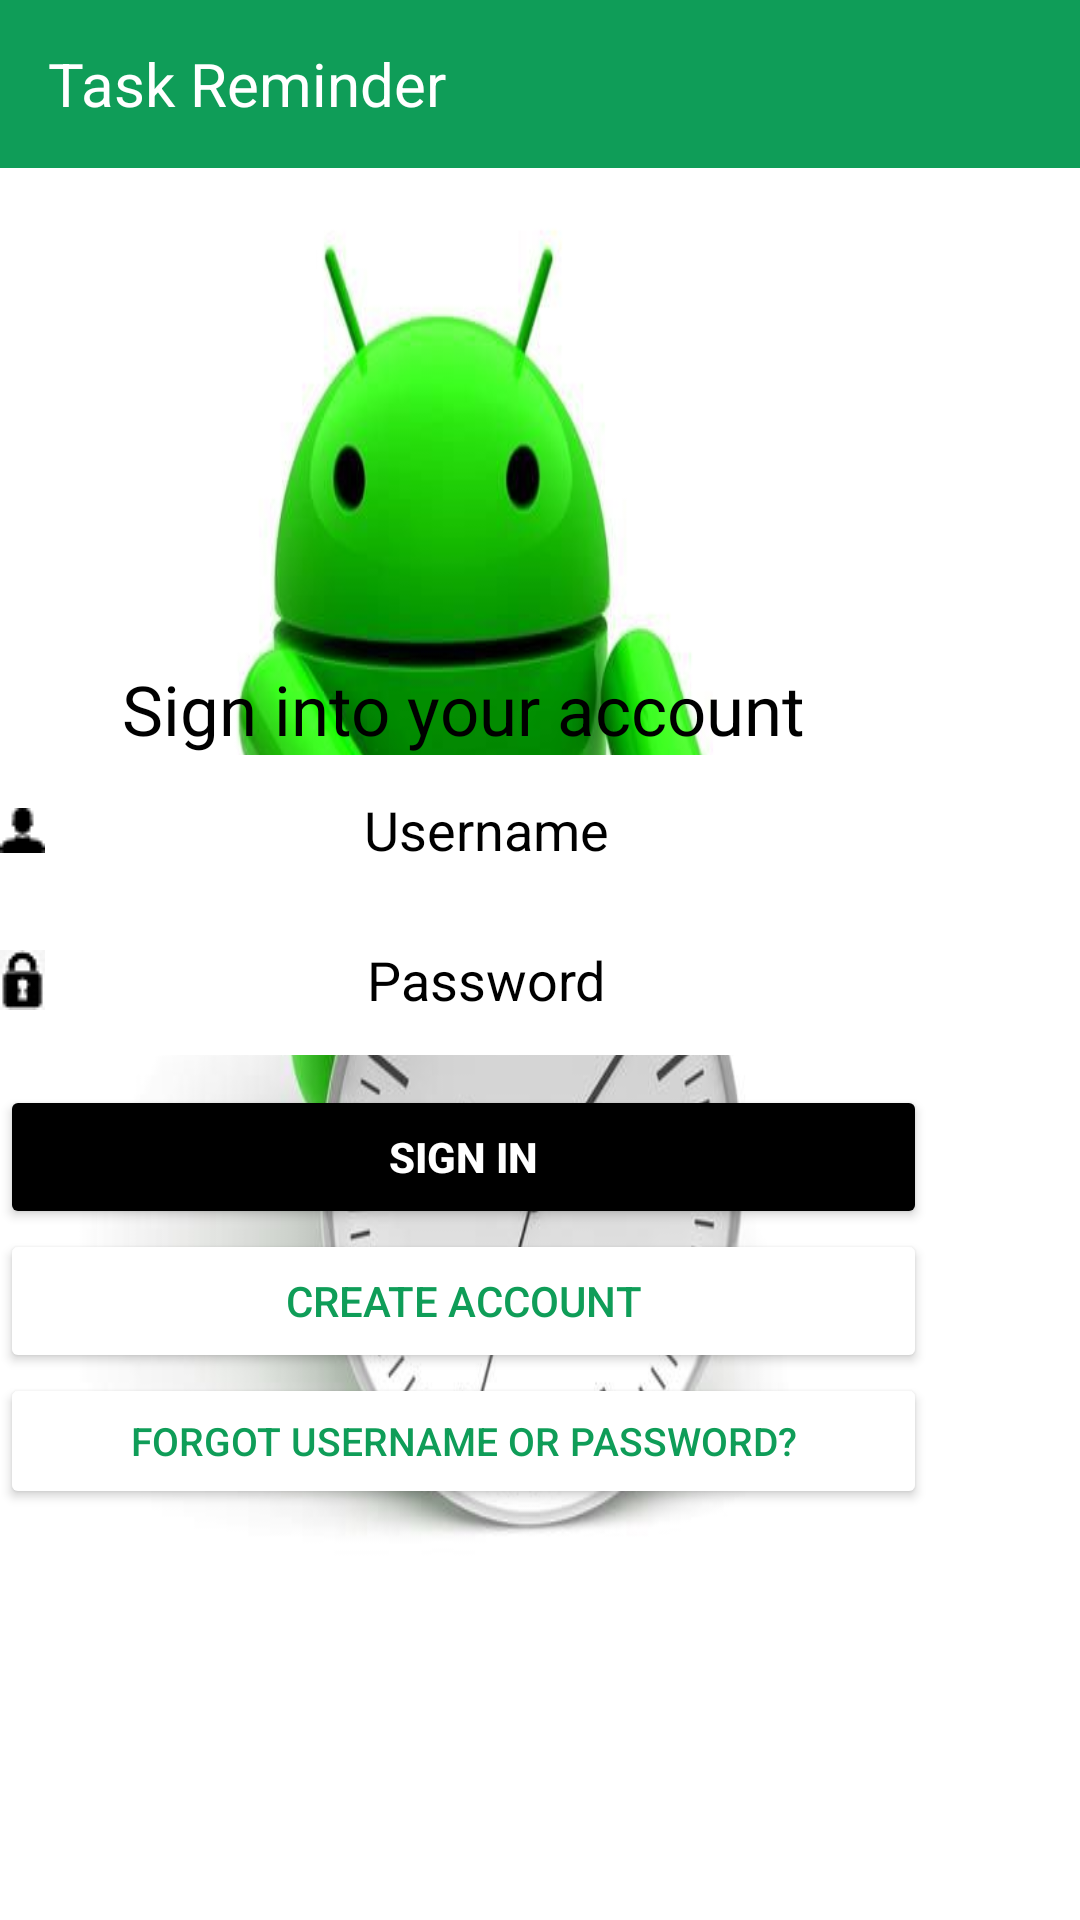

Reconstruct the res/layout file that produces this screen, plus the resources it refers to.
<!-- AndroidManifest.xml: application theme Theme.TaskReminber -->
<!-- res/layout/activity_main.xml -->
<?xml version="1.0" encoding="utf-8"?>
<RelativeLayout xmlns:android="http://schemas.android.com/apk/res/android"
    xmlns:app="http://schemas.android.com/apk/res-auto"
    xmlns:tools="http://schemas.android.com/tools"
    android:layout_width="match_parent"
    android:layout_height="match_parent"
    android:orientation="vertical"
    tools:context=".MainActivity"
    android:background="@drawable/backgroundclock">

    <androidx.appcompat.widget.Toolbar
        android:id="@+id/toolbar"
        android:layout_width="match_parent"
        android:layout_height="?attr/actionBarSize"
        android:background="#0F9D58">
        <TextView
            android:id="@+id/welcome_title"
            android:layout_width="match_parent"
            android:layout_height="match_parent"
            android:text="@string/app_name"
            android:textColor="@color/white"
            android:textSize="20dp"
            android:gravity="center_vertical"/>
    </androidx.appcompat.widget.Toolbar>


    <LinearLayout
        android:layout_width="311dp"
        android:layout_height="282dp"
        android:layout_alignParentEnd="true"
        android:layout_alignParentRight="true"
        android:layout_alignParentBottom="true"
        android:layout_centerHorizontal="true"
        android:layout_marginEnd="51dp"
        android:layout_marginRight="51dp"
        android:layout_marginBottom="137dp"
        android:orientation="vertical">

        <TextView
            android:layout_width="match_parent"
            android:layout_height="wrap_content"
            android:gravity="center"
            android:text="@string/sitya"
            android:textColor="@color/black"
            android:textSize="23dp" />

        <LinearLayout
            android:layout_width="match_parent"
            android:layout_height="wrap_content"
            android:orientation="horizontal">

            <ImageButton
                android:id="@+id/imageButton3"
                android:layout_width="wrap_content"
                android:layout_height="match_parent"
                android:background="@drawable/rounded_icon"
                android:ems="10"
                app:srcCompat="@drawable/user" />

            <EditText
                android:id="@+id/editTextTextEmailAddress"
                android:layout_width="match_parent"
                android:layout_height="50dp"
                android:background="@drawable/rounded_textview"
                android:ems="10"
                android:gravity="center"
                android:hint="Username"
                android:inputType="textEmailAddress"
                android:textColor="@color/black"
                android:textColorHint="@color/black" />
        </LinearLayout>

        <LinearLayout
            android:layout_width="match_parent"
            android:layout_height="wrap_content"
            android:orientation="horizontal">

            <ImageButton
                android:id="@+id/imageButton2"
                android:layout_width="wrap_content"
                android:layout_height="match_parent"
                android:background="@drawable/rounded_icon"
                android:ems="10"
                app:srcCompat="@drawable/password" />

            <EditText
                android:id="@+id/editTextTextPassword"
                android:layout_width="match_parent"
                android:layout_height="50dp"
                android:background="@drawable/rounded_textview"
                android:ems="10"
                android:gravity="center"
                android:hint="Password"
                android:inputType="textPassword"
                android:textColor="@color/black"
                android:textColorHint="@color/black" />
        </LinearLayout>

        <LinearLayout
            android:layout_width="match_parent"
            android:layout_height="match_parent"
            android:orientation="vertical">

            <Button
                android:id="@+id/connex"
                android:layout_width="match_parent"
                android:layout_height="wrap_content"
                android:layout_marginTop="10dp"
                android:backgroundTint="@color/black"
                android:text="@string/sign_in"
                android:textColor="@color/white"
                android:textStyle="bold" />


            <Button
                android:id="@+id/create"
                android:layout_width="match_parent"
                android:layout_height="wrap_content"
                android:backgroundTint="@color/white"
                android:text="@string/create_account"
                android:textColor="@color/green" />

            <Button
                android:id="@+id/reset"
                android:layout_width="match_parent"
                android:layout_height="wrap_content"
                android:backgroundTint="@color/white"
                android:text="@string/reset"
                android:textColor="@color/green"
                android:textSize="13dp" />

        </LinearLayout>
    </LinearLayout>

</RelativeLayout>
<!-- resources referenced by this layout -->
<resources>
  <color name="black">#FF000000</color>
  <color name="green">#0F9D58</color>
  <color name="white">#FFFFFFFF</color>
  <!-- drawable backgroundclock: jpg bitmap (drawable-v24, 27376 bytes) -->
  <!-- drawable password: png bitmap (drawable-v24, 1023 bytes) -->
  <!-- drawable rounded_icon (drawable-v24) -->
  <?xml version="1.0" encoding="utf-8"?>
  <shape xmlns:android="http://schemas.android.com/apk/res/android"
      android:shape="rectangle">
      <solid android:color="@color/white" />
      <corners android:topLeftRadius="5dp"
          android:bottomLeftRadius="5dp"/>
  </shape>
  <!-- drawable rounded_textview (drawable-v24) -->
  <?xml version="1.0" encoding="utf-8"?>
  <shape xmlns:android="http://schemas.android.com/apk/res/android"
      android:shape="rectangle">
      <solid android:color="@color/white" />
      <corners android:topRightRadius="5dp"
          android:bottomRightRadius="5dp"/>
  </shape>
  <!-- drawable user: png bitmap (drawable-v24, 345 bytes) -->
  <string name="app_name">Task Reminder</string>
  <string name="create_account">Create Account</string>
  <string name="reset">Forgot Username or Password?</string>
  <string name="sign_in">SIGN IN</string>
  <string name="sitya">Sign into your account</string>
  <style name="Theme.TaskReminber" parent="Theme.MaterialComponents.DayNight.NoActionBar">
          
          <item name="colorPrimary">@color/purple_500</item>
          <item name="colorPrimaryVariant">@color/purple_700</item>
          <item name="colorOnPrimary">@color/white</item>
          
          <item name="colorSecondary">@color/teal_200</item>
          <item name="colorSecondaryVariant">@color/teal_700</item>
          <item name="colorOnSecondary">@color/black</item>
          
          <item name="android:statusBarColor" tools:targetApi="l">?attr/colorPrimaryVariant</item>
          
      </style>
  <color name="purple_500">#FF6200EE</color>
  <color name="purple_700">#FF3700B3</color>
  <color name="teal_200">#FF03DAC5</color>
  <color name="teal_700">#FF018786</color>
</resources>
